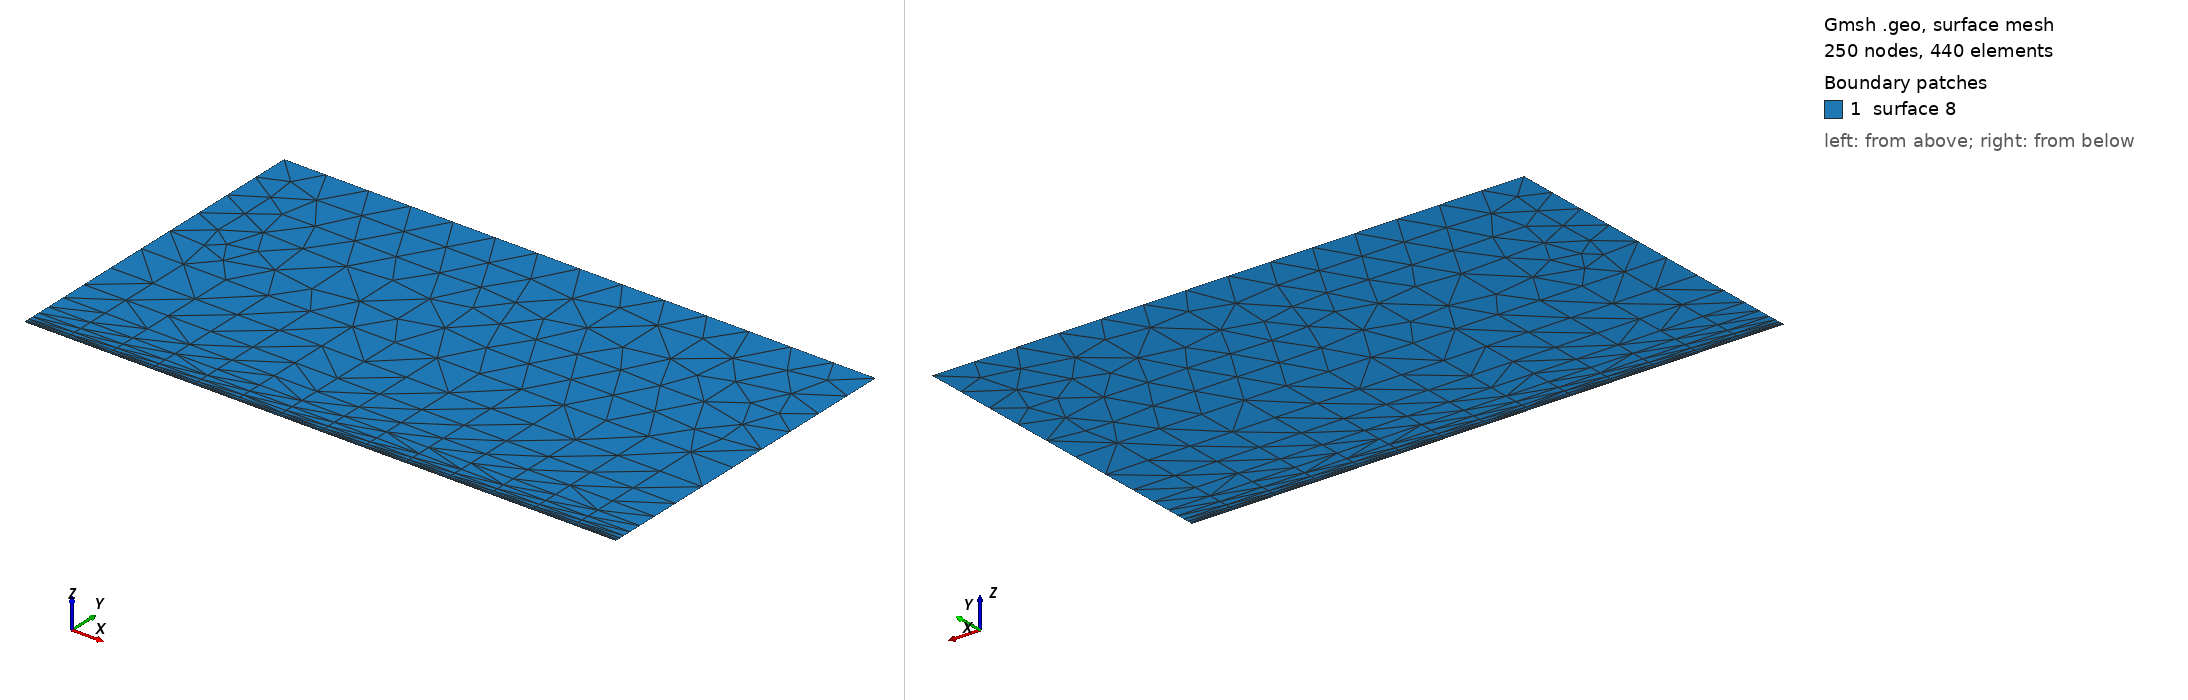

Gmsh geometry script, surface-meshed: 250 nodes, 440 surface elements. Boundary patches (legend numbers): 1 surface 8. Left view from above one corner, right view from below the opposite corner. The script declares no physical surfaces, so the legend lists its geometric surfaces. The drawing asked Gmsh for element sizes between 1% and 20% of the model's largest extent; the script's own settings can give other sizes.

=== BL4.geo (drawn) ===
l = .2;
Point(7) = {-1.4, 0.5, 0, l};
Point(8) = {-1.4, -1.1, 0, l};
Point(9) = {1.4, -1.1, 0, l};
Point(10) = {1.4, 0.5, 0, l};
Line(2) = {7, 10};
Line(3) = {9, 10};
Line(4) = {9, 8};
Line(5) = {8, 7};
Line Loop(7) = {2,-3,4,5};
Plane Surface(8) = {7};

Field[1] = BoundaryLayer;
Field[1].CurvesList = {4};
Field[1].SizeFar = 0.1;
Field[1].Size = 0.005;
Field[1].Thickness = 0.1;
Field[1].Ratio = 1.4;
Field[1].PointsList = {8, 9};
Field[1].BetaLaw = 1;
BoundaryLayer Field = 1;
